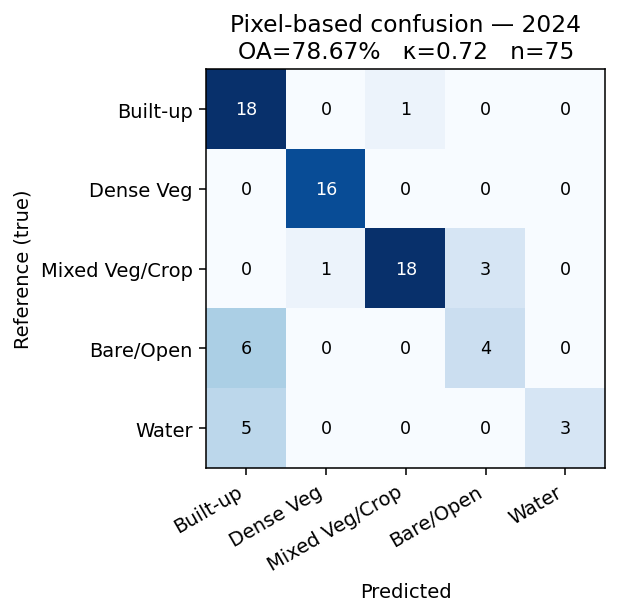

Source data for this figure (header and first rows):
, pred_Built-up, pred_Dense Veg, pred_Mixed Veg/Crop, pred_Bare/Open, pred_Water, PA
true_Built-up, 18.0, 0.0, 1.0, 0.0, 0.0, 0.9474
true_Dense Veg, 0.0, 16.0, 0.0, 0.0, 0.0, 1.0
true_Mixed Veg/Crop, 0.0, 1.0, 18.0, 3.0, 0.0, 0.8182
true_Bare/Open, 6.0, 0.0, 0.0, 4.0, 0.0, 0.4
true_Water, 5.0, 0.0, 0.0, 0.0, 3.0, 0.375
UA, 0.6207, 0.9412, 0.9474, 0.5714, 1.0, 
F1, 0.75, 0.9697, 0.878, 0.4706, 0.5455, 
